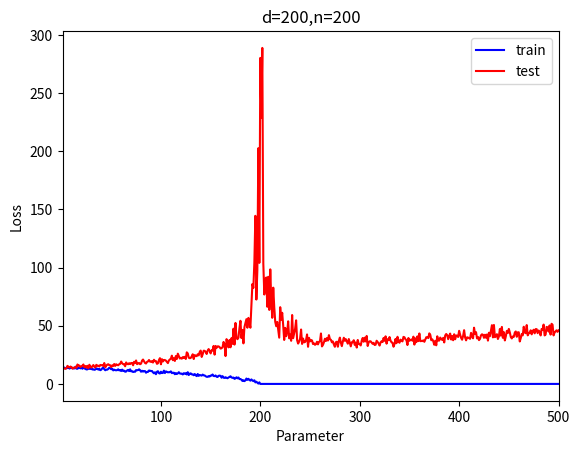

The script that saved this image: (Note: this script raises an exception after producing the figure.)
import numpy as np
import matplotlib.pylab as plt

d = 200
n = 200

p_max = 500

train = []
test = []
for p in range(1,p_max+1):

    x_list = []
    y_list = []
    W = np.random.rand(p,d)*2-1
    b = np.random.rand(p,1)*2-1
    # print(w,b)
    def f(x): #活性化関数
        return 1 / (1 + np.exp(-x))

        # return np.maximum(0, x)

        # exp_x = np.exp(x)
        # sum_exp_x = np.sum(exp_x)
        # y = exp_x / sum_exp_x
        # return y

    def model(x):
        e = np.random.normal(0,1,1)
        return b.T.dot(f(W.dot(x)))+e

    # x = np.random.rand(d,1)
    # print(model(x))

    for i in range(n):
        x = np.random.rand(d,1)*2-1
        y = model(x)
        x_list.append(x)
        y_list.append(y)

    X=x_list[0]
    Y=y_list[0]
    for i in range(1,n):
        X = np.append(X,x_list[i],axis=1)
        Y = np.append(Y,y_list[i],axis=0)

    # print(x_list)
    # print(y_list)
    # print(y_list[0][0][0])

    # print(f(x_list[0]))
    def beta():
        A = f(W.dot(X))
        A_plus = np.linalg.pinv(A)
        return Y.T.dot(A_plus).T

    # print(beta())

    def sigma(x):
        ret = np.zeros(x.shape)
        for i in range(x.shape[0]):
            for j in range(x.shape[1]):
                ii = x[i]-np.mean(x[i])
                jj = (x[j]-np.mean(x[j])).T
                ret[i][j] = ii.dot(jj)/x.shape[1]
        return ret

    # print(sigma(X))
    # def B():
    #     be = beta()
    #     return (be-b).T.dot(sigma(be-b))

    # def V():
    #     be = beta()
    #     c = (be-b).T.dot(sigma(be-b))
    #     return np.mean(sigma(c)) - B()
    # print(B(),V())
    # print(sigma(beta()-b))
    # print(b)

    def R():
        be = beta()
        c = (be-b).T.dot(sigma(be-b))
        return np.mean(sigma(c))
    
    def train_loss():
        y_pre = beta().T.dot(f(W.dot(X))).T
        return np.mean(np.linalg.norm(Y-y_pre))
    
    train.append(train_loss())

    x_test_list = []
    y_test_list = []
    for i in range(n):
        x = np.random.rand(d,1)*2-1
        y = model(x)
        x_test_list.append(x)
        y_test_list.append(y)

    X_test=x_test_list[0]
    Y_test=y_test_list[0]
    for i in range(1,n):
        X_test = np.append(X_test,x_test_list[i],axis=1)
        Y_test = np.append(Y_test,y_test_list[i],axis=0)

    def test_loss():
        y_pre = beta().T.dot(f(W.dot(X_test))).T
        return np.mean(np.linalg.norm(Y_test-y_pre))
    
    test.append(test_loss())

plt.plot(range(1,p_max+1), train, label="train", color="blue")
plt.plot(range(1,p_max+1), test, label="test", color="red")
plt.xlim(1, p_max)
# plt.ylim(0, 10.0)
plt.xlabel('Parameter')
plt.ylabel('Loss')
plt.legend()
plt.title("d="+str(d)+",n="+str(n))
plt.savefig("./images/1_"+str(d)+"_"+str(n)+".png")
plt.show()
plt.clf()
